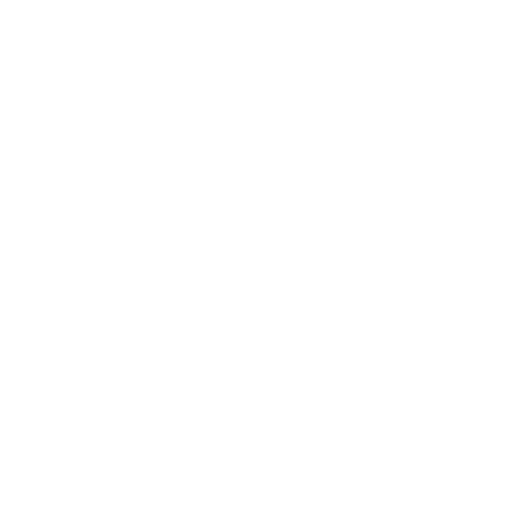
t = 0.00 s
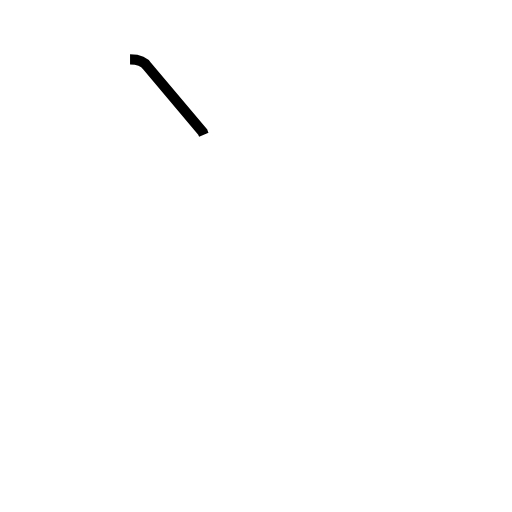
t = 0.32 s
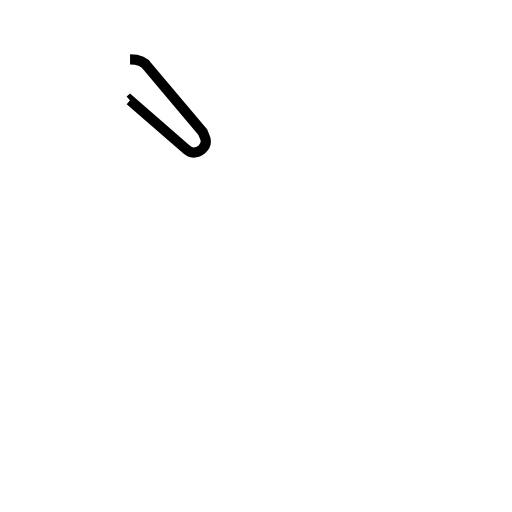
t = 0.63 s
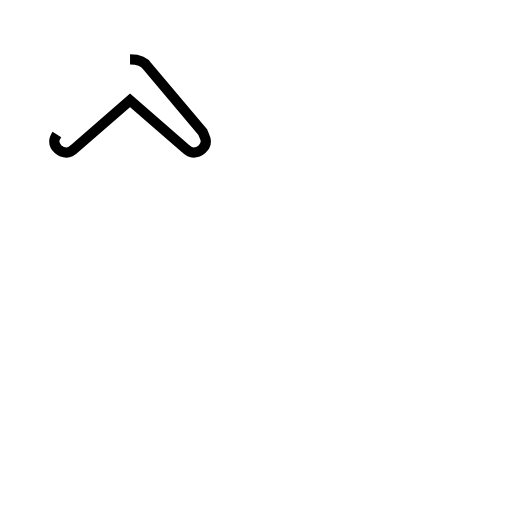
t = 0.95 s
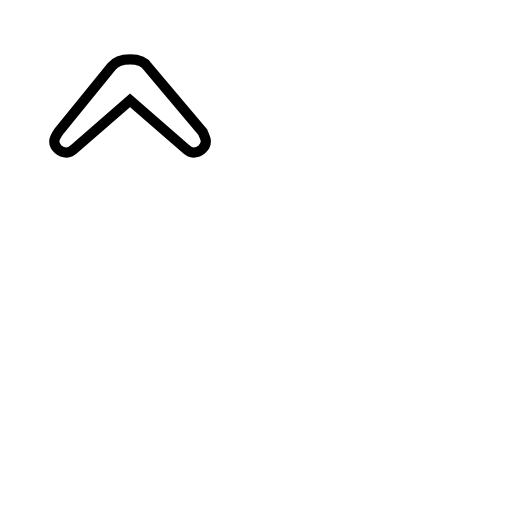
t = 1.27 s

The animated SVG that drew these frames (rendered in a browser with its animation timeline set to each time). Animation: 1 SMIL element (animate=1); one cycle of 1.27 s.

<?xml version='1.0' encoding='utf-8'?>
<svg viewBox="0.0 -6.0 50.0 50.0" version="1.1" xmlns="http://www.w3.org/2000/svg"><rect x="-1000" y="-1000" width="2000" height="2000" stroke="white" fill="white" /><g style="fill:none;stroke:#000000;stroke-width:1"><path d="M 12.7 -38.2 C 13.4 -38.2 14.1 -38.0 14.4 -37.5 L 19.8 -31.1 C 19.9 -30.8 20.1 -30.5 20.1 -30.2 C 20.1 -29.6 19.5 -29.1 18.9 -29.1 C 18.7 -29.1 18.4 -29.2 18.1 -29.5 L 12.7 -34.2 L 7.3 -29.5 C 7.0 -29.2 6.7 -29.1 6.5 -29.1 C 5.9 -29.1 5.3 -29.6 5.3 -30.2 C 5.3 -30.5 5.5 -30.8 5.7 -31.1 L 10.9 -37.5 C 11.3 -38.0 11.9 -38.2 12.7 -38.2 Z" transform="translate(0.0 38.0)" stroke-dasharray="42.23058768282664" stroke-dashoffset="42.23058768282664"><animate attributeName="stroke-dashoffset" from="42.23058768282664" to="0" dur="1.266917630484799s" begin="0s" fill="freeze" /></path></g></svg>
